Labelled photos from "Induk anak huruf di atas", an image-classification folder in muharismrgn/Lampung-Script-Classification. The possible labels are: ANG, BAN, BANG, BAR, BEE, CAN, CANG, CAR, CEE, DAN, DANG, DAR, DEE, GAN, GANG, GAR, GEE, GHAN, GHANG, GHAR, GHE, GHEE, GHE with diacritic, GHI, HAN, HANG, HAR, HEE, JAN, JANG, JAR, JEE, KAN, KANG, KAR, KEE, LAN, LANG, LAR, LEE, MAN, MANG, MAR, MEE, NAN, NANG, NAR, NEE, NGAN, NGANG, NGAR, NGE, NGEE, NGE with diacritic, NGI, NYAN, NYANG, NYAR, NYE, NYEE, NYE with diacritic, NYI, PAN, PANG, PAR, PEE, RAN, RANG, RAR, REE, SAN, SANG, SAR, SEE, TAN, TANG, TAR, TEE, WAN, WANG, WAR, WEE, YAN, YANG, YAR, YEE.

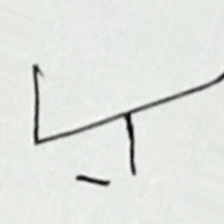
Label: SANG

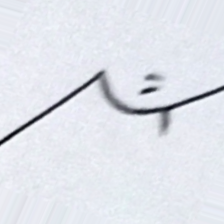
Label: NGAN

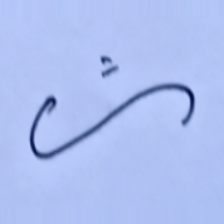
Label: HAN

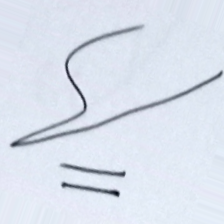
Label: DAN

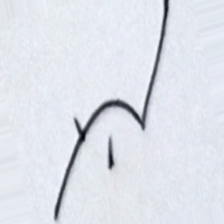
Label: NGE

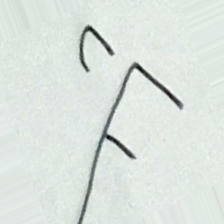
Label: KEE
